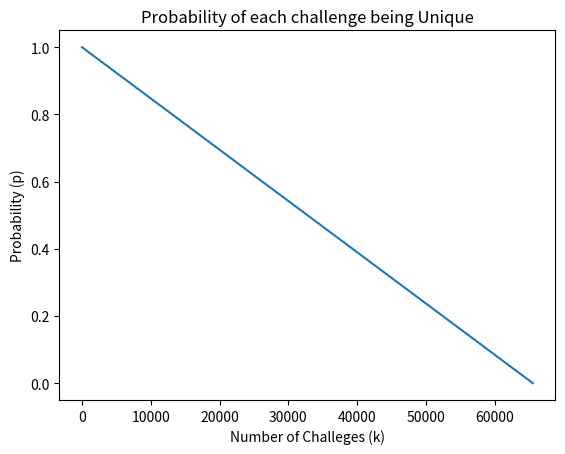

Write the Python code that produced this figure.
import matplotlib.pyplot as plot

x = []
y = []
bit = 16

# naming the x axis
plot.xlabel('Number of Challeges (k)')
# naming the y axis
plot.ylabel('Probability (p)')

# giving a title to my graph
plot.title('Probability of each challenge being Unique')
prob = 0.0
def get_prob(N, num_k):
    pos = num_k
    act = N - 1.0
    prob = (num_k - act)/num_k
    y.append(prob)

def get_x_coord(num1, num2):
    for i in (range(num1, num2 + 1)):
        x.append(i)
        get_prob(i, num2)

get_x_coord(1,2**bit)

plot.plot(x,y)
plot.show()